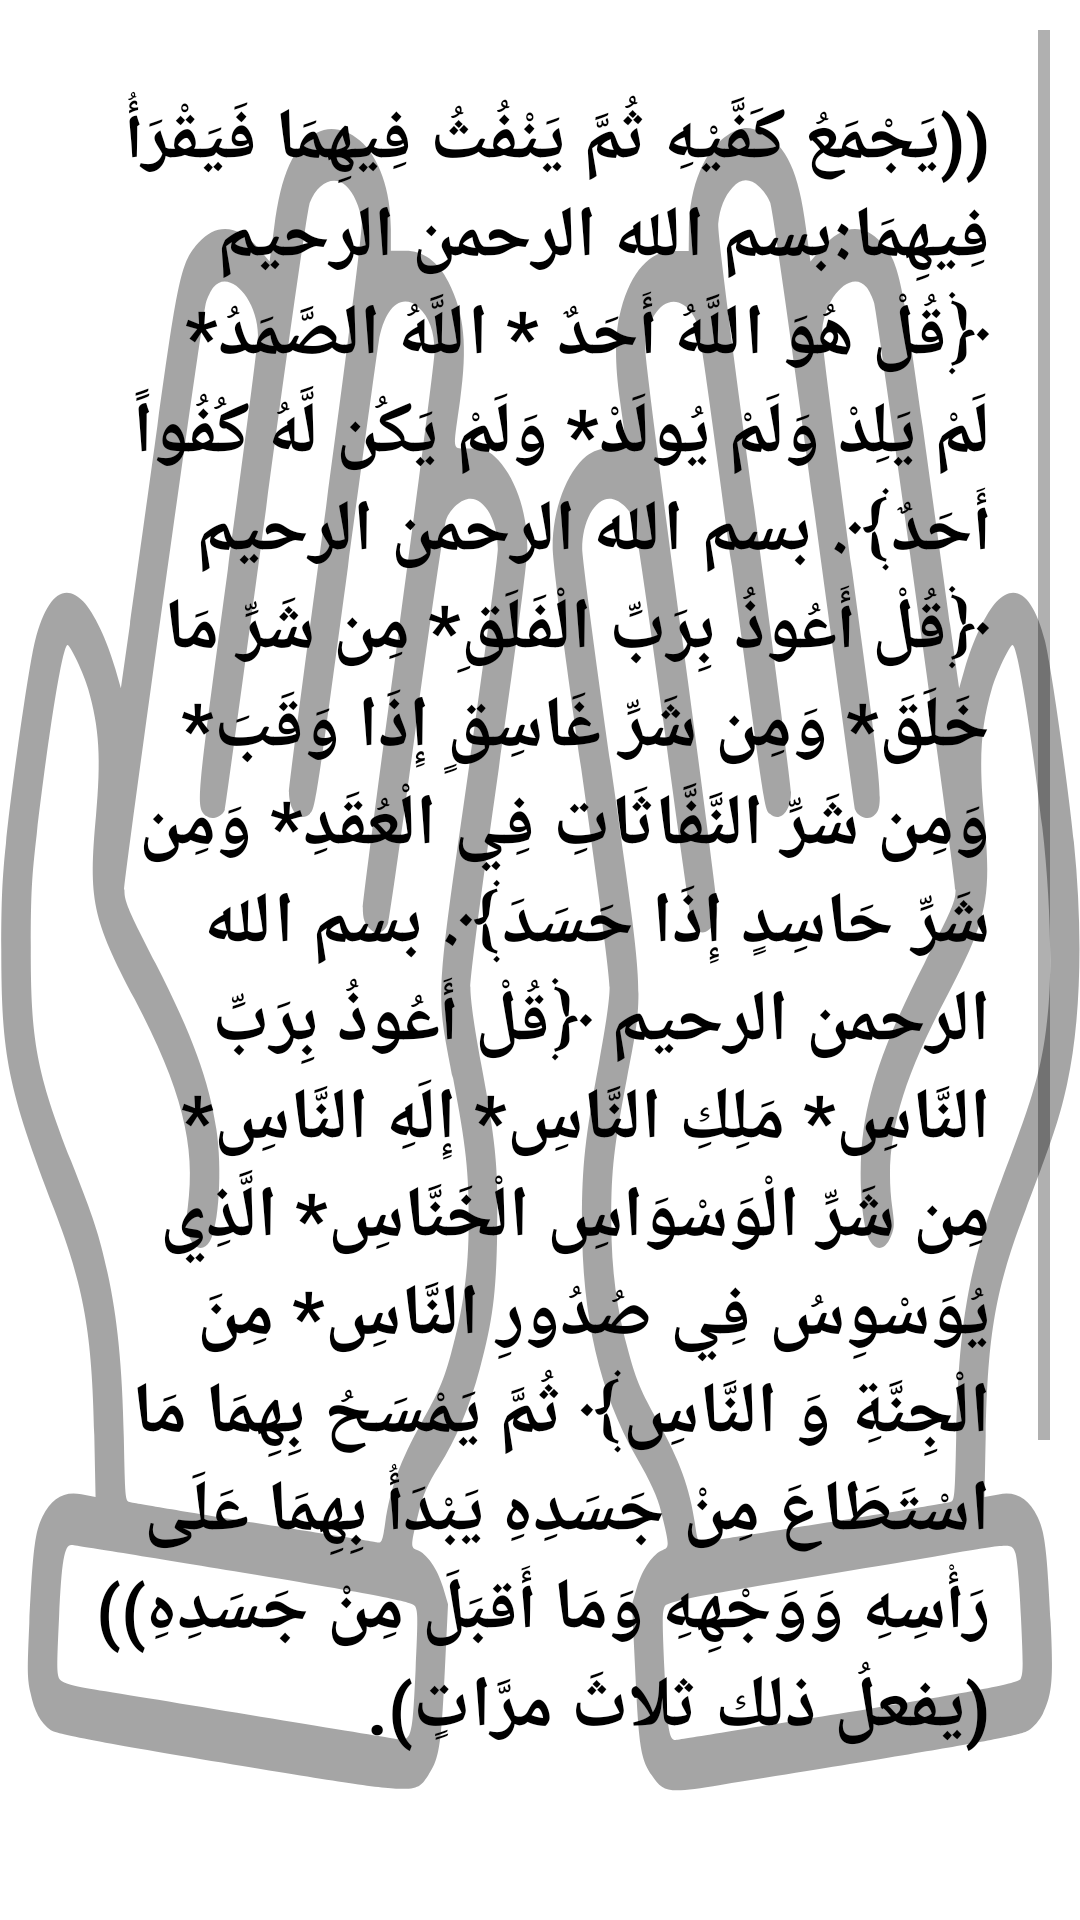

Produce the Android XML layout that renders to this screen, including the resource entries it uses.
<!-- AndroidManifest.xml: application theme Theme.Azkarelmoslem -->
<!-- res/layout/activity_noom.xml -->
<?xml version="1.0" encoding="utf-8"?>
<LinearLayout xmlns:android="http://schemas.android.com/apk/res/android"
    xmlns:app="http://schemas.android.com/apk/res-auto"
    xmlns:tools="http://schemas.android.com/tools"
    android:layout_width="match_parent"
    android:layout_height="match_parent"
    android:layout_margin="10dp"
    android:background="@drawable/ic_doaa"
    android:orientation="vertical"
    android:padding="10dp"
    tools:context=".noom">

    <ScrollView
        android:layout_width="match_parent"
        android:layout_height="match_parent">

        <LinearLayout
            android:layout_width="match_parent"
            android:layout_height="wrap_content"
            android:orientation="vertical" >

            <TextView
                android:id="@+id/textView"
                android:layout_width="match_parent"
                android:layout_height="wrap_content"
                android:layout_margin="10dp"
                android:padding="10dp"
                android:text="@string/noom1_Text"
                android:textColor="#000000"
                android:textSize="24dp"
                android:textStyle="bold" />

            <TextView
                android:id="@+id/textView2"
                android:layout_width="match_parent"
                android:layout_height="wrap_content"
                android:layout_margin="10dp"
                android:gravity="center|center_vertical"
                android:hint="@string/noom1_hint"
                android:padding="10dp"
                android:textColor="#000000"
                android:textSize="24dp"
                android:textStyle="bold" />

            <ImageButton
                android:id="@+id/next"
                android:layout_width="wrap_content"
                android:layout_height="wrap_content"
                android:layout_gravity="center|center_vertical"
                android:background="#FDFFFF"
                app:srcCompat="@drawable/ic_left_arrow" />

        </LinearLayout>
    </ScrollView>

</LinearLayout>
<!-- resources referenced by this layout -->
<resources>
  <!-- drawable ic_doaa: vector/xml drawable (drawable, 5728 chars, omitted) -->
  <!-- drawable ic_left_arrow (drawable) -->
  <vector android:alpha="0.97" android:height="150dp"
      android:viewportHeight="512" android:viewportWidth="512"
      android:width="150dp" xmlns:android="http://schemas.android.com/apk/res/android">
      <path android:fillColor="#000000"
          android:pathData="M207.3,44c-2.2,0.5 -5.8,1.8 -8,2.9 -5.6,2.9 -194.5,192.5 -196.9,197.6 -2.6,5.5 -2.6,17.5 0,23 1.3,2.7 32.4,34.5 98,100.2 105.5,105.7 99.7,100.6 112.1,100.5 9.8,-0 14.2,-2.5 27.8,-16 14.9,-14.7 16.2,-17 16.2,-28.2 0,-6.3 -0.5,-9.4 -1.9,-12 -1,-1.9 -27.1,-28.8 -57.9,-59.7l-56.2,-56.3 173.1,-0c197.5,-0 179.7,0.8 189.5,-8.9 8.1,-8.2 9.2,-12.2 8.7,-33.9 -0.3,-15.4 -0.5,-17.1 -2.8,-21.5 -2.7,-5.5 -7,-9.6 -13.3,-12.9l-4.2,-2.3 -175,-0.3 -174.9,-0.2 55.1,-55.3c62.6,-62.6 61,-60.6 60.1,-74.1 -0.3,-4.4 -1.3,-8.6 -2.6,-11.1 -1.1,-2.2 -7.6,-9.4 -14.4,-16.1 -9.2,-9.1 -13.4,-12.5 -16.8,-13.7 -6.1,-2.1 -10.7,-2.6 -15.7,-1.7z" android:strokeColor="#00000000"/>
  </vector>
  <string name="noom1_Text">((يَجْمَعُ كَفَّيْهِ ثُمَّ يَنْفُثُ فِيهِمَا فَيَقْرَأُ فِيهِمَا:بسم الله الرحمن الرحيم ﴿قُلْ هُوَ اللَّهُ أَحَدٌ * اللَّهُ الصَّمَدُ* لَمْ يَلِدْ وَلَمْ يُولَدْ* وَلَمْ يَكُن لَّهُ كُفُواً أَحَدٌ﴾. بسم الله الرحمن الرحيم ﴿قُلْ أَعُوذُ بِرَبِّ الْفَلَقِ* مِن شَرِّ مَا خَلَقَ* وَمِن شَرِّ غَاسِقٍ إِذَا وَقَبَ* وَمِن شَرِّ النَّفَّاثَاتِ فِي الْعُقَدِ* وَمِن شَرِّ حَاسِدٍ إِذَا حَسَدَ﴾. بسم الله الرحمن الرحيم ﴿قُلْ أَعُوذُ بِرَبِّ النَّاسِ* مَلِكِ النَّاسِ* إِلَهِ النَّاسِ* مِن شَرِّ الْوَسْوَاسِ الْخَنَّاسِ* الَّذِي يُوَسْوِسُ فِي صُدُورِ النَّاسِ* مِنَ الْجِنَّةِ وَ النَّاسِ﴾ ثُمَّ يَمْسَحُ بِهِمَا مَا اسْتَطَاعَ مِنْ جَسَدِهِ يَبْدَأُ بِهِمَا عَلَى رَأْسِهِ وَوَجْهِهِ وَمَا أَقبَلَ مِنْ جَسَدِهِ)) (يفعلُ ذلك ثلاثَ مرَّاتٍ).</string>
  <string name="noom1_hint">البخارى مع الفتح</string>
  <style name="Theme.Azkarelmoslem" parent="Theme.MaterialComponents.DayNight.DarkActionBar">
          
          <item name="colorPrimary">@color/purple_500</item>
          <item name="colorPrimaryVariant">@color/purple_700</item>
          <item name="colorOnPrimary">@color/white</item>
          
          <item name="colorSecondary">@color/teal_200</item>
          <item name="colorSecondaryVariant">@color/teal_700</item>
          <item name="colorOnSecondary">@color/black</item>
          
          <item name="android:statusBarColor" tools:targetApi="l">?attr/colorPrimaryVariant</item>
          
      </style>
  <!-- not gathered from this repository: default colours our renderer supplied (Android Studio template values) -->
  <color name="purple_500">#FF6200EE</color>
  <color name="purple_700">#FF3700B3</color>
  <color name="teal_200">#FF03DAC5</color>
  <color name="teal_700">#FF018786</color>
  <color name="black">#FF000000</color>
  <color name="white">#FFFFFFFF</color>
</resources>
